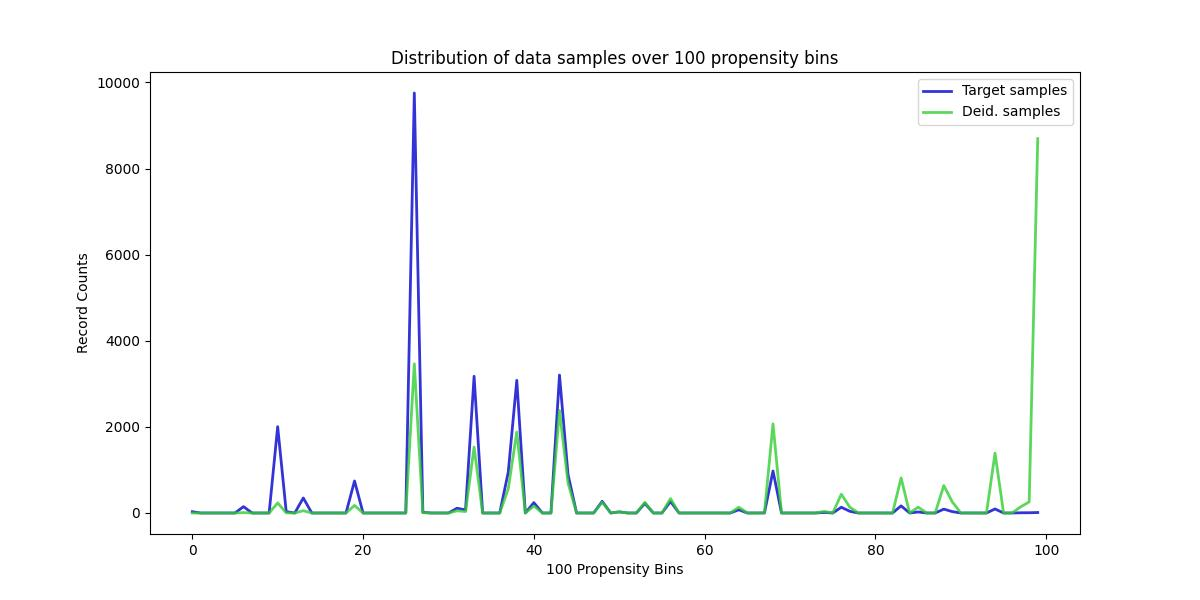

The table this chart was drawn from, first rows:
, Target samples, Deid. samples
0, 30, 0
1, 0, 0
2, 0, 0
3, 0, 0
4, 0, 0
5, 0, 0
6, 148, 9
7, 0, 0
8, 0, 0
9, 0, 0
10, 2005, 234
11, 33, 4
12, 0, 0
13, 349, 54
14, 0, 0
15, 0, 0
16, 0, 0
17, 0, 0
18, 0, 0
19, 744, 176
20, 0, 0
21, 0, 0
22, 0, 0
23, 0, 0
24, 0, 0
25, 0, 0
26, 9754, 3464
27, 16, 6
28, 0, 0
29, 0, 0
30, 0, 0
31, 111, 51
32, 71, 34
33, 3175, 1531
34, 0, 0
35, 0, 0
36, 0, 0
37, 947, 562
38, 3081, 1882
39, 0, 0
40, 241, 162
41, 0, 0
42, 0, 0
43, 3204, 2383
44, 892, 698
45, 0, 0
46, 0, 0
47, 0, 0
48, 272, 251
49, 0, 0
50, 26, 26
51, 0, 0
52, 0, 0
53, 221, 248
54, 0, 0
55, 0, 0
56, 267, 334
57, 0, 0
58, 0, 0
59, 0, 0
... 40 more rows
